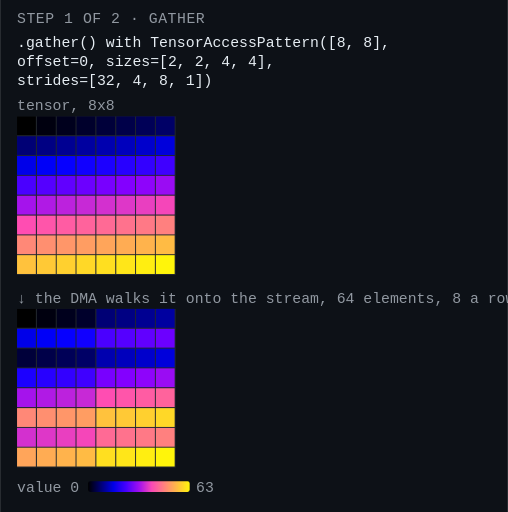
t = 0.00 s
t = 0.80 s: frame unchanged from t = 0.00 s, image omitted
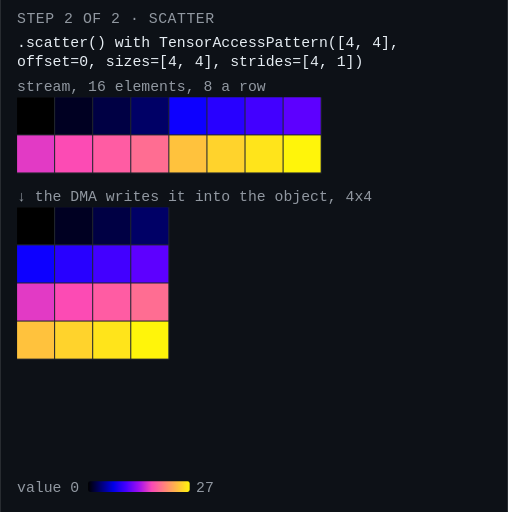
t = 1.60 s
t = 2.40 s: frame unchanged from t = 1.60 s, image omitted
t = 3.20 s: frame unchanged from t = 1.60 s, image omitted
t = 4.00 s: frame unchanged from t = 1.60 s, image omitted

The animated SVG that drew these frames (rendered in a browser with its animation timeline set to each time). Animation: 2 CSS @keyframes rules; one cycle of 4.80 s, repeats indefinitely.

<svg xmlns="http://www.w3.org/2000/svg" viewBox="0 0 480 484" width="480" height="484" role="img" aria-label="Data path, 2 step(s): gather, scatter; each element colored by its value." font-family="ui-monospace, SFMono-Regular, Menlo, Consolas, monospace" font-size="14"><title>Data path, 2 step(s): gather, scatter; each element colored by its value.</title><defs><marker id="ah" viewBox="0 0 6 6" refX="5" refY="3" markerWidth="5" markerHeight="5" orient="auto"><path d="M0 0L6 3L0 6z" fill="#e6edf3"/></marker></defs><rect width="480" height="484" fill="#0d1117"/><defs><linearGradient id="ramp"><stop offset="0.000" stop-color="#000000"/><stop offset="0.125" stop-color="#000073"/><stop offset="0.250" stop-color="#0000e6"/><stop offset="0.375" stop-color="#4600ff"/><stop offset="0.500" stop-color="#9f0ff0"/><stop offset="0.625" stop-color="#f949b6"/><stop offset="0.750" stop-color="#ff827d"/><stop offset="0.875" stop-color="#ffbb44"/><stop offset="1.000" stop-color="#fff50a"/></linearGradient></defs><style>.f{opacity:0;animation-duration:4.80s;animation-iteration-count:infinite;animation-timing-function:step-end}@keyframes f0{0%{opacity:0}0.000%{opacity:1}33.333%{opacity:0}}.f0{animation-name:f0}@keyframes f1{0%{opacity:0}33.333%{opacity:1}100.000%{opacity:1}}.f1{animation-name:f1}@media (prefers-reduced-motion: reduce){.f{animation:none;opacity:0}.f1{opacity:1}}</style><g class="f f0"><text x="16" y="22" fill="#9198a1" letter-spacing="0.5">STEP 1 OF 2 · GATHER</text><text x="16" y="44" fill="#e6edf3">.gather() with TensorAccessPattern([8, 8],</text><text x="16" y="62" fill="#e6edf3">offset=0, sizes=[2, 2, 4, 4],</text><text x="16" y="80" fill="#e6edf3">strides=[32, 4, 8, 1])</text><text x="16" y="104" fill="#9198a1">tensor, 8x8</text><rect x="16.0" y="110.0" width="150.0" height="150.0" fill="#21262d"/><g><rect x="16.0" y="110.0" width="17.8" height="17.8" fill="#000000"/><rect x="34.8" y="110.0" width="17.8" height="17.8" fill="#00000f"/><rect x="53.5" y="110.0" width="17.8" height="17.8" fill="#00001d"/><rect x="72.2" y="110.0" width="17.8" height="17.8" fill="#00002c"/><rect x="91.0" y="110.0" width="17.8" height="17.8" fill="#00003a"/><rect x="109.8" y="110.0" width="17.8" height="17.8" fill="#000049"/><rect x="128.5" y="110.0" width="17.8" height="17.8" fill="#000057"/><rect x="147.2" y="110.0" width="17.8" height="17.8" fill="#000066"/><rect x="16.0" y="128.8" width="17.8" height="17.8" fill="#000075"/><rect x="34.8" y="128.8" width="17.8" height="17.8" fill="#000083"/><rect x="53.5" y="128.8" width="17.8" height="17.8" fill="#000092"/><rect x="72.2" y="128.8" width="17.8" height="17.8" fill="#0000a0"/><rect x="91.0" y="128.8" width="17.8" height="17.8" fill="#0000af"/><rect x="109.8" y="128.8" width="17.8" height="17.8" fill="#0000bd"/><rect x="128.5" y="128.8" width="17.8" height="17.8" fill="#0000cc"/><rect x="147.2" y="128.8" width="17.8" height="17.8" fill="#0000db"/><rect x="16.0" y="147.5" width="17.8" height="17.8" fill="#0000e9"/><rect x="34.8" y="147.5" width="17.8" height="17.8" fill="#0000f8"/><rect x="53.5" y="147.5" width="17.8" height="17.8" fill="#0600ff"/><rect x="72.2" y="147.5" width="17.8" height="17.8" fill="#1100ff"/><rect x="91.0" y="147.5" width="17.8" height="17.8" fill="#1c00ff"/><rect x="109.8" y="147.5" width="17.8" height="17.8" fill="#2800ff"/><rect x="128.5" y="147.5" width="17.8" height="17.8" fill="#3300ff"/><rect x="147.2" y="147.5" width="17.8" height="17.8" fill="#3f00ff"/><rect x="16.0" y="166.2" width="17.8" height="17.8" fill="#4a00ff"/><rect x="34.8" y="166.2" width="17.8" height="17.8" fill="#5500ff"/><rect x="53.5" y="166.2" width="17.8" height="17.8" fill="#6100ff"/><rect x="72.2" y="166.2" width="17.8" height="17.8" fill="#6c00ff"/><rect x="91.0" y="166.2" width="17.8" height="17.8" fill="#7800ff"/><rect x="109.8" y="166.2" width="17.8" height="17.8" fill="#8300ff"/><rect x="128.5" y="166.2" width="17.8" height="17.8" fill="#8e04fb"/><rect x="147.2" y="166.2" width="17.8" height="17.8" fill="#9a0cf3"/><rect x="16.0" y="185.0" width="17.8" height="17.8" fill="#a513ec"/><rect x="34.8" y="185.0" width="17.8" height="17.8" fill="#b01ae5"/><rect x="53.5" y="185.0" width="17.8" height="17.8" fill="#bc22dd"/><rect x="72.2" y="185.0" width="17.8" height="17.8" fill="#c729d6"/><rect x="91.0" y="185.0" width="17.8" height="17.8" fill="#d330cf"/><rect x="109.8" y="185.0" width="17.8" height="17.8" fill="#de37c8"/><rect x="128.5" y="185.0" width="17.8" height="17.8" fill="#e93fc0"/><rect x="147.2" y="185.0" width="17.8" height="17.8" fill="#f546b9"/><rect x="16.0" y="203.8" width="17.8" height="17.8" fill="#ff4db2"/><rect x="34.8" y="203.8" width="17.8" height="17.8" fill="#ff55aa"/><rect x="53.5" y="203.8" width="17.8" height="17.8" fill="#ff5ca3"/><rect x="72.2" y="203.8" width="17.8" height="17.8" fill="#ff639c"/><rect x="91.0" y="203.8" width="17.8" height="17.8" fill="#ff6a95"/><rect x="109.8" y="203.8" width="17.8" height="17.8" fill="#ff728d"/><rect x="128.5" y="203.8" width="17.8" height="17.8" fill="#ff7986"/><rect x="147.2" y="203.8" width="17.8" height="17.8" fill="#ff807f"/><rect x="16.0" y="222.5" width="17.8" height="17.8" fill="#ff8877"/><rect x="34.8" y="222.5" width="17.8" height="17.8" fill="#ff8f70"/><rect x="53.5" y="222.5" width="17.8" height="17.8" fill="#ff9669"/><rect x="72.2" y="222.5" width="17.8" height="17.8" fill="#ff9d62"/><rect x="91.0" y="222.5" width="17.8" height="17.8" fill="#ffa55a"/><rect x="109.8" y="222.5" width="17.8" height="17.8" fill="#ffac53"/><rect x="128.5" y="222.5" width="17.8" height="17.8" fill="#ffb34c"/><rect x="147.2" y="222.5" width="17.8" height="17.8" fill="#ffbb44"/><rect x="16.0" y="241.2" width="17.8" height="17.8" fill="#ffc23d"/><rect x="34.8" y="241.2" width="17.8" height="17.8" fill="#ffc936"/><rect x="53.5" y="241.2" width="17.8" height="17.8" fill="#ffd02f"/><rect x="72.2" y="241.2" width="17.8" height="17.8" fill="#ffd827"/><rect x="91.0" y="241.2" width="17.8" height="17.8" fill="#ffdf20"/><rect x="109.8" y="241.2" width="17.8" height="17.8" fill="#ffe619"/><rect x="128.5" y="241.2" width="17.8" height="17.8" fill="#ffee11"/><rect x="147.2" y="241.2" width="17.8" height="17.8" fill="#fff50a"/></g><text x="16" y="286.0" fill="#9198a1">↓ the DMA walks it onto the stream, 64 elements, 8 a row</text><rect x="16.0" y="292.0" width="150.0" height="150.0" fill="#21262d"/><g><rect x="16.0" y="292.0" width="17.8" height="17.8" fill="#000000"/><rect x="34.8" y="292.0" width="17.8" height="17.8" fill="#00000f"/><rect x="53.5" y="292.0" width="17.8" height="17.8" fill="#00001d"/><rect x="72.2" y="292.0" width="17.8" height="17.8" fill="#00002c"/><rect x="91.0" y="292.0" width="17.8" height="17.8" fill="#000075"/><rect x="109.8" y="292.0" width="17.8" height="17.8" fill="#000083"/><rect x="128.5" y="292.0" width="17.8" height="17.8" fill="#000092"/><rect x="147.2" y="292.0" width="17.8" height="17.8" fill="#0000a0"/><rect x="16.0" y="310.8" width="17.8" height="17.8" fill="#0000e9"/><rect x="34.8" y="310.8" width="17.8" height="17.8" fill="#0000f8"/><rect x="53.5" y="310.8" width="17.8" height="17.8" fill="#0600ff"/><rect x="72.2" y="310.8" width="17.8" height="17.8" fill="#1100ff"/><rect x="91.0" y="310.8" width="17.8" height="17.8" fill="#4a00ff"/><rect x="109.8" y="310.8" width="17.8" height="17.8" fill="#5500ff"/><rect x="128.5" y="310.8" width="17.8" height="17.8" fill="#6100ff"/><rect x="147.2" y="310.8" width="17.8" height="17.8" fill="#6c00ff"/><rect x="16.0" y="329.5" width="17.8" height="17.8" fill="#00003a"/><rect x="34.8" y="329.5" width="17.8" height="17.8" fill="#000049"/><rect x="53.5" y="329.5" width="17.8" height="17.8" fill="#000057"/><rect x="72.2" y="329.5" width="17.8" height="17.8" fill="#000066"/><rect x="91.0" y="329.5" width="17.8" height="17.8" fill="#0000af"/><rect x="109.8" y="329.5" width="17.8" height="17.8" fill="#0000bd"/><rect x="128.5" y="329.5" width="17.8" height="17.8" fill="#0000cc"/><rect x="147.2" y="329.5" width="17.8" height="17.8" fill="#0000db"/><rect x="16.0" y="348.2" width="17.8" height="17.8" fill="#1c00ff"/><rect x="34.8" y="348.2" width="17.8" height="17.8" fill="#2800ff"/><rect x="53.5" y="348.2" width="17.8" height="17.8" fill="#3300ff"/><rect x="72.2" y="348.2" width="17.8" height="17.8" fill="#3f00ff"/><rect x="91.0" y="348.2" width="17.8" height="17.8" fill="#7800ff"/><rect x="109.8" y="348.2" width="17.8" height="17.8" fill="#8300ff"/><rect x="128.5" y="348.2" width="17.8" height="17.8" fill="#8e04fb"/><rect x="147.2" y="348.2" width="17.8" height="17.8" fill="#9a0cf3"/><rect x="16.0" y="367.0" width="17.8" height="17.8" fill="#a513ec"/><rect x="34.8" y="367.0" width="17.8" height="17.8" fill="#b01ae5"/><rect x="53.5" y="367.0" width="17.8" height="17.8" fill="#bc22dd"/><rect x="72.2" y="367.0" width="17.8" height="17.8" fill="#c729d6"/><rect x="91.0" y="367.0" width="17.8" height="17.8" fill="#ff4db2"/><rect x="109.8" y="367.0" width="17.8" height="17.8" fill="#ff55aa"/><rect x="128.5" y="367.0" width="17.8" height="17.8" fill="#ff5ca3"/><rect x="147.2" y="367.0" width="17.8" height="17.8" fill="#ff639c"/><rect x="16.0" y="385.8" width="17.8" height="17.8" fill="#ff8877"/><rect x="34.8" y="385.8" width="17.8" height="17.8" fill="#ff8f70"/><rect x="53.5" y="385.8" width="17.8" height="17.8" fill="#ff9669"/><rect x="72.2" y="385.8" width="17.8" height="17.8" fill="#ff9d62"/><rect x="91.0" y="385.8" width="17.8" height="17.8" fill="#ffc23d"/><rect x="109.8" y="385.8" width="17.8" height="17.8" fill="#ffc936"/><rect x="128.5" y="385.8" width="17.8" height="17.8" fill="#ffd02f"/><rect x="147.2" y="385.8" width="17.8" height="17.8" fill="#ffd827"/><rect x="16.0" y="404.5" width="17.8" height="17.8" fill="#d330cf"/><rect x="34.8" y="404.5" width="17.8" height="17.8" fill="#de37c8"/><rect x="53.5" y="404.5" width="17.8" height="17.8" fill="#e93fc0"/><rect x="72.2" y="404.5" width="17.8" height="17.8" fill="#f546b9"/><rect x="91.0" y="404.5" width="17.8" height="17.8" fill="#ff6a95"/><rect x="109.8" y="404.5" width="17.8" height="17.8" fill="#ff728d"/><rect x="128.5" y="404.5" width="17.8" height="17.8" fill="#ff7986"/><rect x="147.2" y="404.5" width="17.8" height="17.8" fill="#ff807f"/><rect x="16.0" y="423.2" width="17.8" height="17.8" fill="#ffa55a"/><rect x="34.8" y="423.2" width="17.8" height="17.8" fill="#ffac53"/><rect x="53.5" y="423.2" width="17.8" height="17.8" fill="#ffb34c"/><rect x="72.2" y="423.2" width="17.8" height="17.8" fill="#ffbb44"/><rect x="91.0" y="423.2" width="17.8" height="17.8" fill="#ffdf20"/><rect x="109.8" y="423.2" width="17.8" height="17.8" fill="#ffe619"/><rect x="128.5" y="423.2" width="17.8" height="17.8" fill="#ffee11"/><rect x="147.2" y="423.2" width="17.8" height="17.8" fill="#fff50a"/></g><g fill="#9198a1"><text x="16" y="465">value 0</text><rect x="83.2" y="455" width="96" height="10" rx="2" fill="url(#ramp)"/><text x="185.2" y="465">63</text></g></g><g class="f f1"><text x="16" y="22" fill="#9198a1" letter-spacing="0.5">STEP 2 OF 2 · SCATTER</text><text x="16" y="44" fill="#e6edf3">.scatter() with TensorAccessPattern([4, 4],</text><text x="16" y="62" fill="#e6edf3">offset=0, sizes=[4, 4], strides=[4, 1])</text><text x="16" y="86" fill="#9198a1">stream, 16 elements, 8 a row</text><rect x="16.0" y="92.0" width="288.0" height="72.0" fill="#21262d"/><g><rect x="16.0" y="92.0" width="35.0" height="35.0" fill="#000000"/><rect x="52.0" y="92.0" width="35.0" height="35.0" fill="#000022"/><rect x="88.0" y="92.0" width="35.0" height="35.0" fill="#000044"/><rect x="124.0" y="92.0" width="35.0" height="35.0" fill="#000066"/><rect x="160.0" y="92.0" width="35.0" height="35.0" fill="#0d00ff"/><rect x="196.0" y="92.0" width="35.0" height="35.0" fill="#2800ff"/><rect x="232.0" y="92.0" width="35.0" height="35.0" fill="#4200ff"/><rect x="268.0" y="92.0" width="35.0" height="35.0" fill="#5d00ff"/><rect x="16.0" y="128.0" width="35.0" height="35.0" fill="#e23ac5"/><rect x="52.0" y="128.0" width="35.0" height="35.0" fill="#fc4bb4"/><rect x="88.0" y="128.0" width="35.0" height="35.0" fill="#ff5ca3"/><rect x="124.0" y="128.0" width="35.0" height="35.0" fill="#ff6d92"/><rect x="160.0" y="128.0" width="35.0" height="35.0" fill="#ffc23d"/><rect x="196.0" y="128.0" width="35.0" height="35.0" fill="#ffd32c"/><rect x="232.0" y="128.0" width="35.0" height="35.0" fill="#ffe41b"/><rect x="268.0" y="128.0" width="35.0" height="35.0" fill="#fff50a"/></g><text x="16" y="190" fill="#9198a1">↓ the DMA writes it into the object, 4x4</text><rect x="16.0" y="196.0" width="144.0" height="144.0" fill="#21262d"/><g><rect x="16.0" y="196.0" width="35.0" height="35.0" fill="#000000"/><rect x="52.0" y="196.0" width="35.0" height="35.0" fill="#000022"/><rect x="88.0" y="196.0" width="35.0" height="35.0" fill="#000044"/><rect x="124.0" y="196.0" width="35.0" height="35.0" fill="#000066"/><rect x="16.0" y="232.0" width="35.0" height="35.0" fill="#0d00ff"/><rect x="52.0" y="232.0" width="35.0" height="35.0" fill="#2800ff"/><rect x="88.0" y="232.0" width="35.0" height="35.0" fill="#4200ff"/><rect x="124.0" y="232.0" width="35.0" height="35.0" fill="#5d00ff"/><rect x="16.0" y="268.0" width="35.0" height="35.0" fill="#e23ac5"/><rect x="52.0" y="268.0" width="35.0" height="35.0" fill="#fc4bb4"/><rect x="88.0" y="268.0" width="35.0" height="35.0" fill="#ff5ca3"/><rect x="124.0" y="268.0" width="35.0" height="35.0" fill="#ff6d92"/><rect x="16.0" y="304.0" width="35.0" height="35.0" fill="#ffc23d"/><rect x="52.0" y="304.0" width="35.0" height="35.0" fill="#ffd32c"/><rect x="88.0" y="304.0" width="35.0" height="35.0" fill="#ffe41b"/><rect x="124.0" y="304.0" width="35.0" height="35.0" fill="#fff50a"/></g><g fill="#9198a1"><text x="16" y="465">value 0</text><rect x="83.2" y="455" width="96" height="10" rx="2" fill="url(#ramp)"/><text x="185.2" y="465">27</text></g></g></svg>
